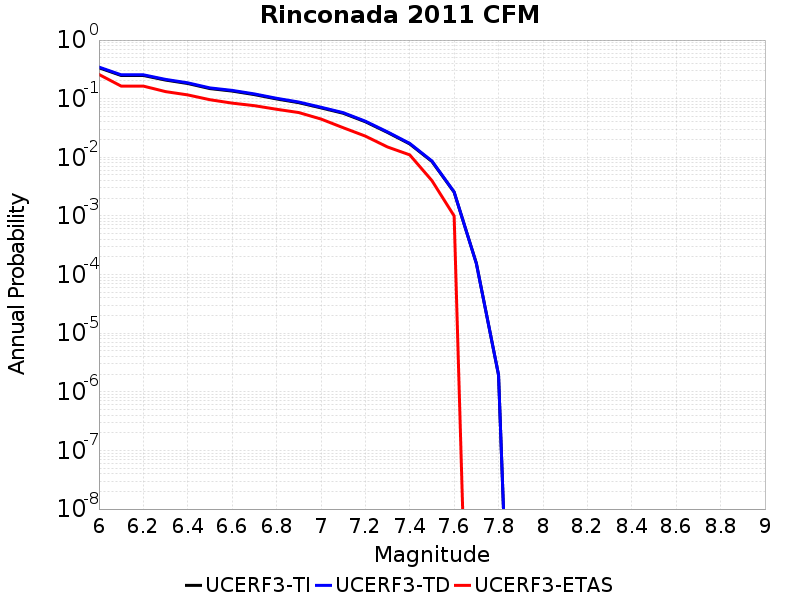

Data behind this chart, as committed beside it:
Magnitude, UCERF3-TI Prob, UCERF3-TD Prob, UCERF3-ETAS Prob
6.0, 0.337, 0.3461, 0.259
6.1, 0.2488, 0.2556, 0.164
6.2, 0.2488, 0.2556, 0.164
6.3, 0.2077, 0.2134, 0.132
6.4, 0.1815, 0.1865, 0.116
6.5, 0.1486, 0.1527, 0.096
6.6, 0.1349, 0.1386, 0.084
6.7, 0.1174, 0.1206, 0.076
6.8, 0.09899, 0.1016, 0.066
6.9, 0.08548, 0.08769, 0.058
7.0, 0.06975, 0.07149, 0.045
7.1, 0.05645, 0.05782, 0.032
7.2, 0.04043, 0.04137, 0.023
7.3, 0.02653, 0.02712, 0.015
7.4, 0.01691, 0.01727, 0.011
7.5, 0.008484, 0.008656, 0.004
7.6, 0.002542, 0.002568, 0.001
7.7, 1.5652725E-4, 1.5434195E-4, 0.0
7.8, 1.9306071E-6, 1.9467868E-6, 0.0
